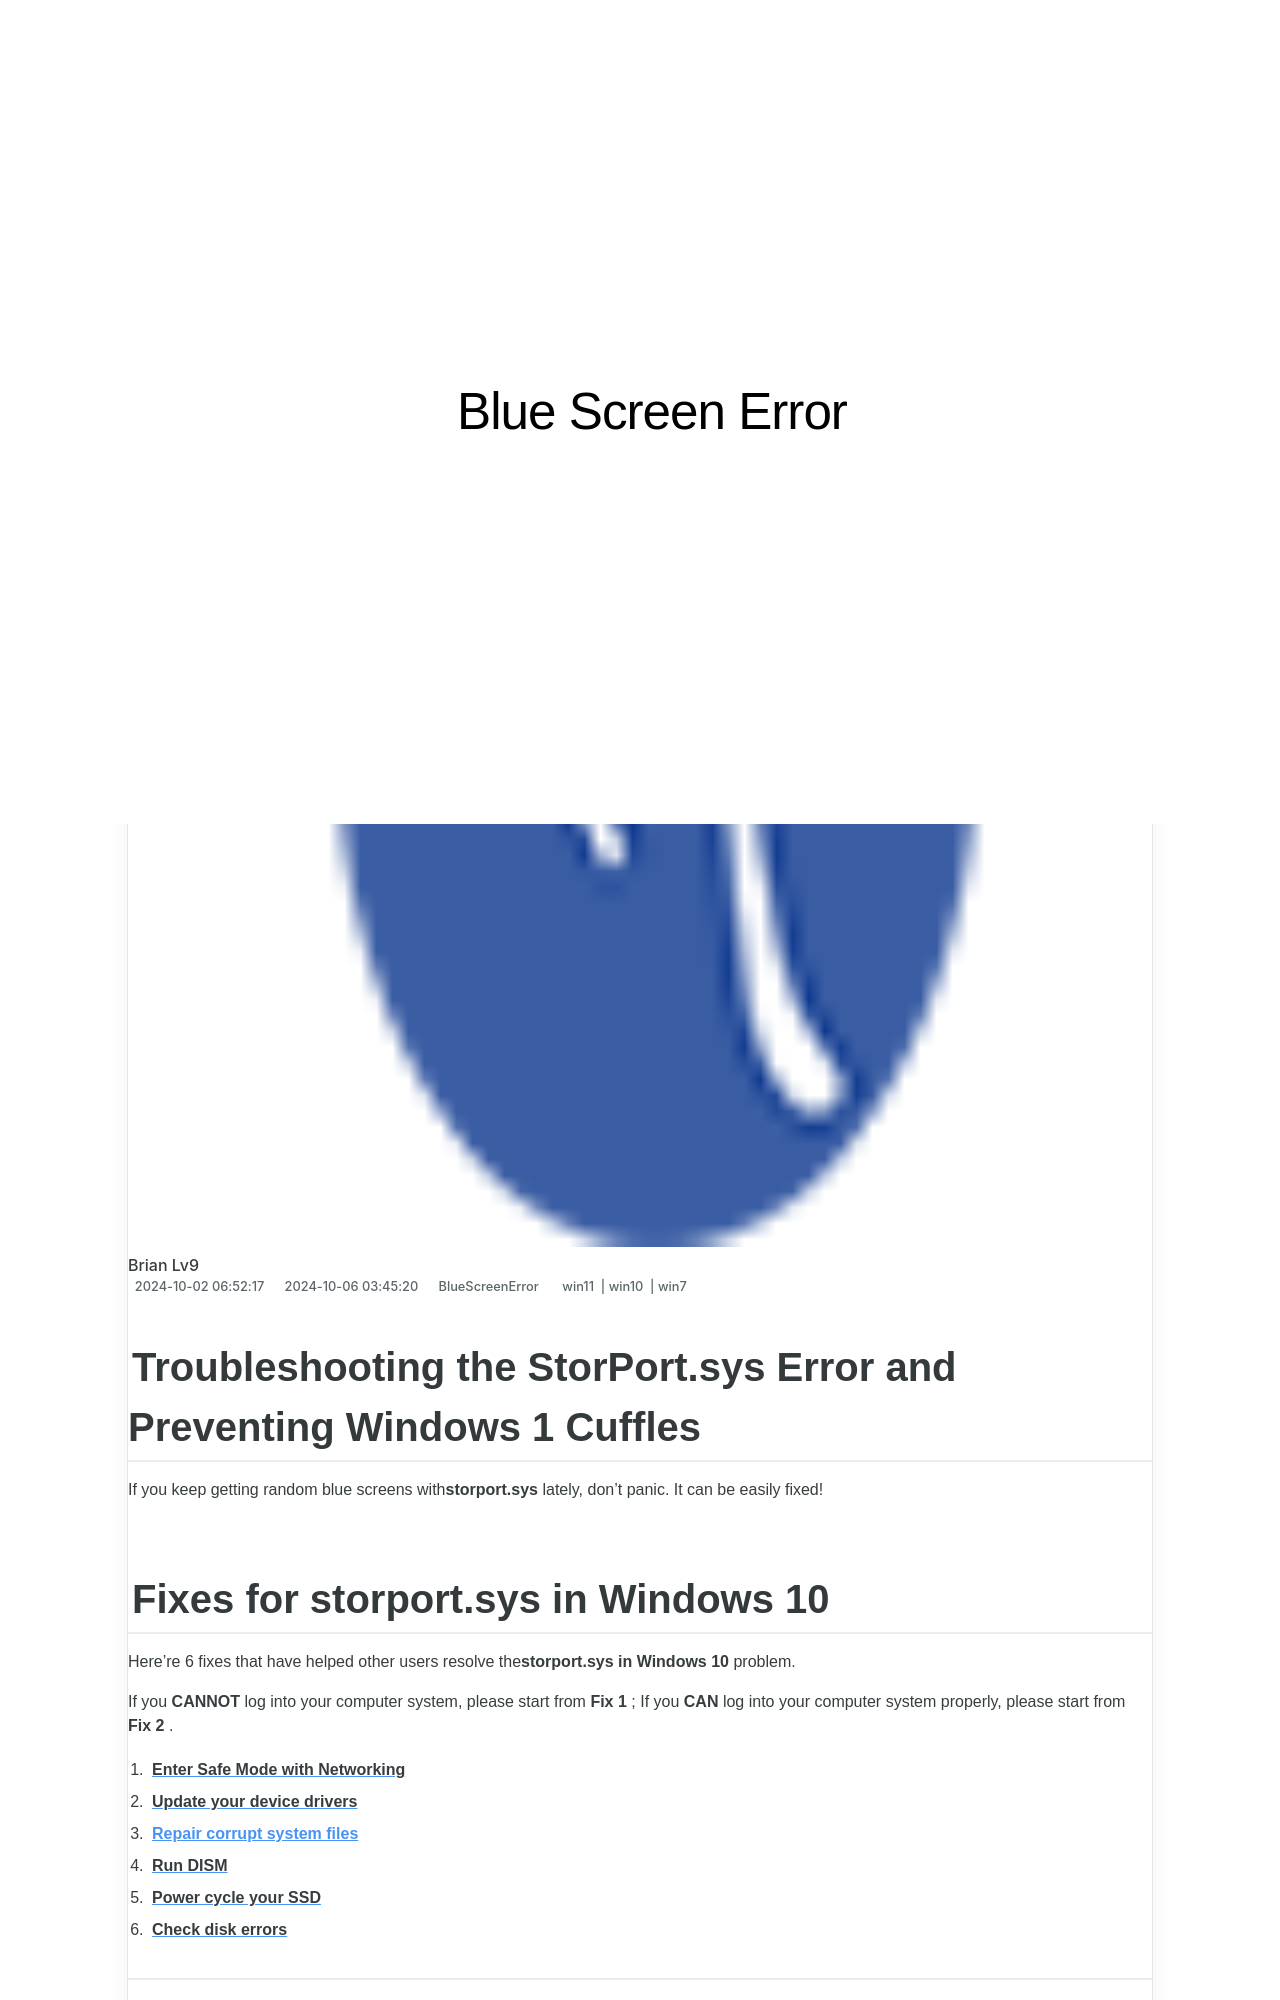

repository: techidaily/site-blue-screen-error · page: troubleshooting-post-update-blue-screen-issues-on-windows-11/index.html · generator: jekyll

---
title: Troubleshooting Post-Update Blue Screen Issues on Windows 11
date: 2024-10-02T06:52:17.959Z
updated: 2024-10-06T03:45:20.793Z
tags:
  - win11
  - win10
  - win7
categories:
  - BlueScreenError
description: This Article Describes Troubleshooting Post-Update Blue Screen Issues on Windows 11
excerpt: This Article Describes Troubleshooting Post-Update Blue Screen Issues on Windows 11
thumbnail: https://thmb.techidaily.com/a8dc09aa00b57fb659621da31b365534682fa3f06b50eb65c4dc48b9a72515ec.jpg
---

## Troubleshooting the StorPort.sys Error and Preventing Windows 1 Cuffles

If you keep getting random blue screens with**storport.sys** lately, don’t panic. It can be easily fixed!
